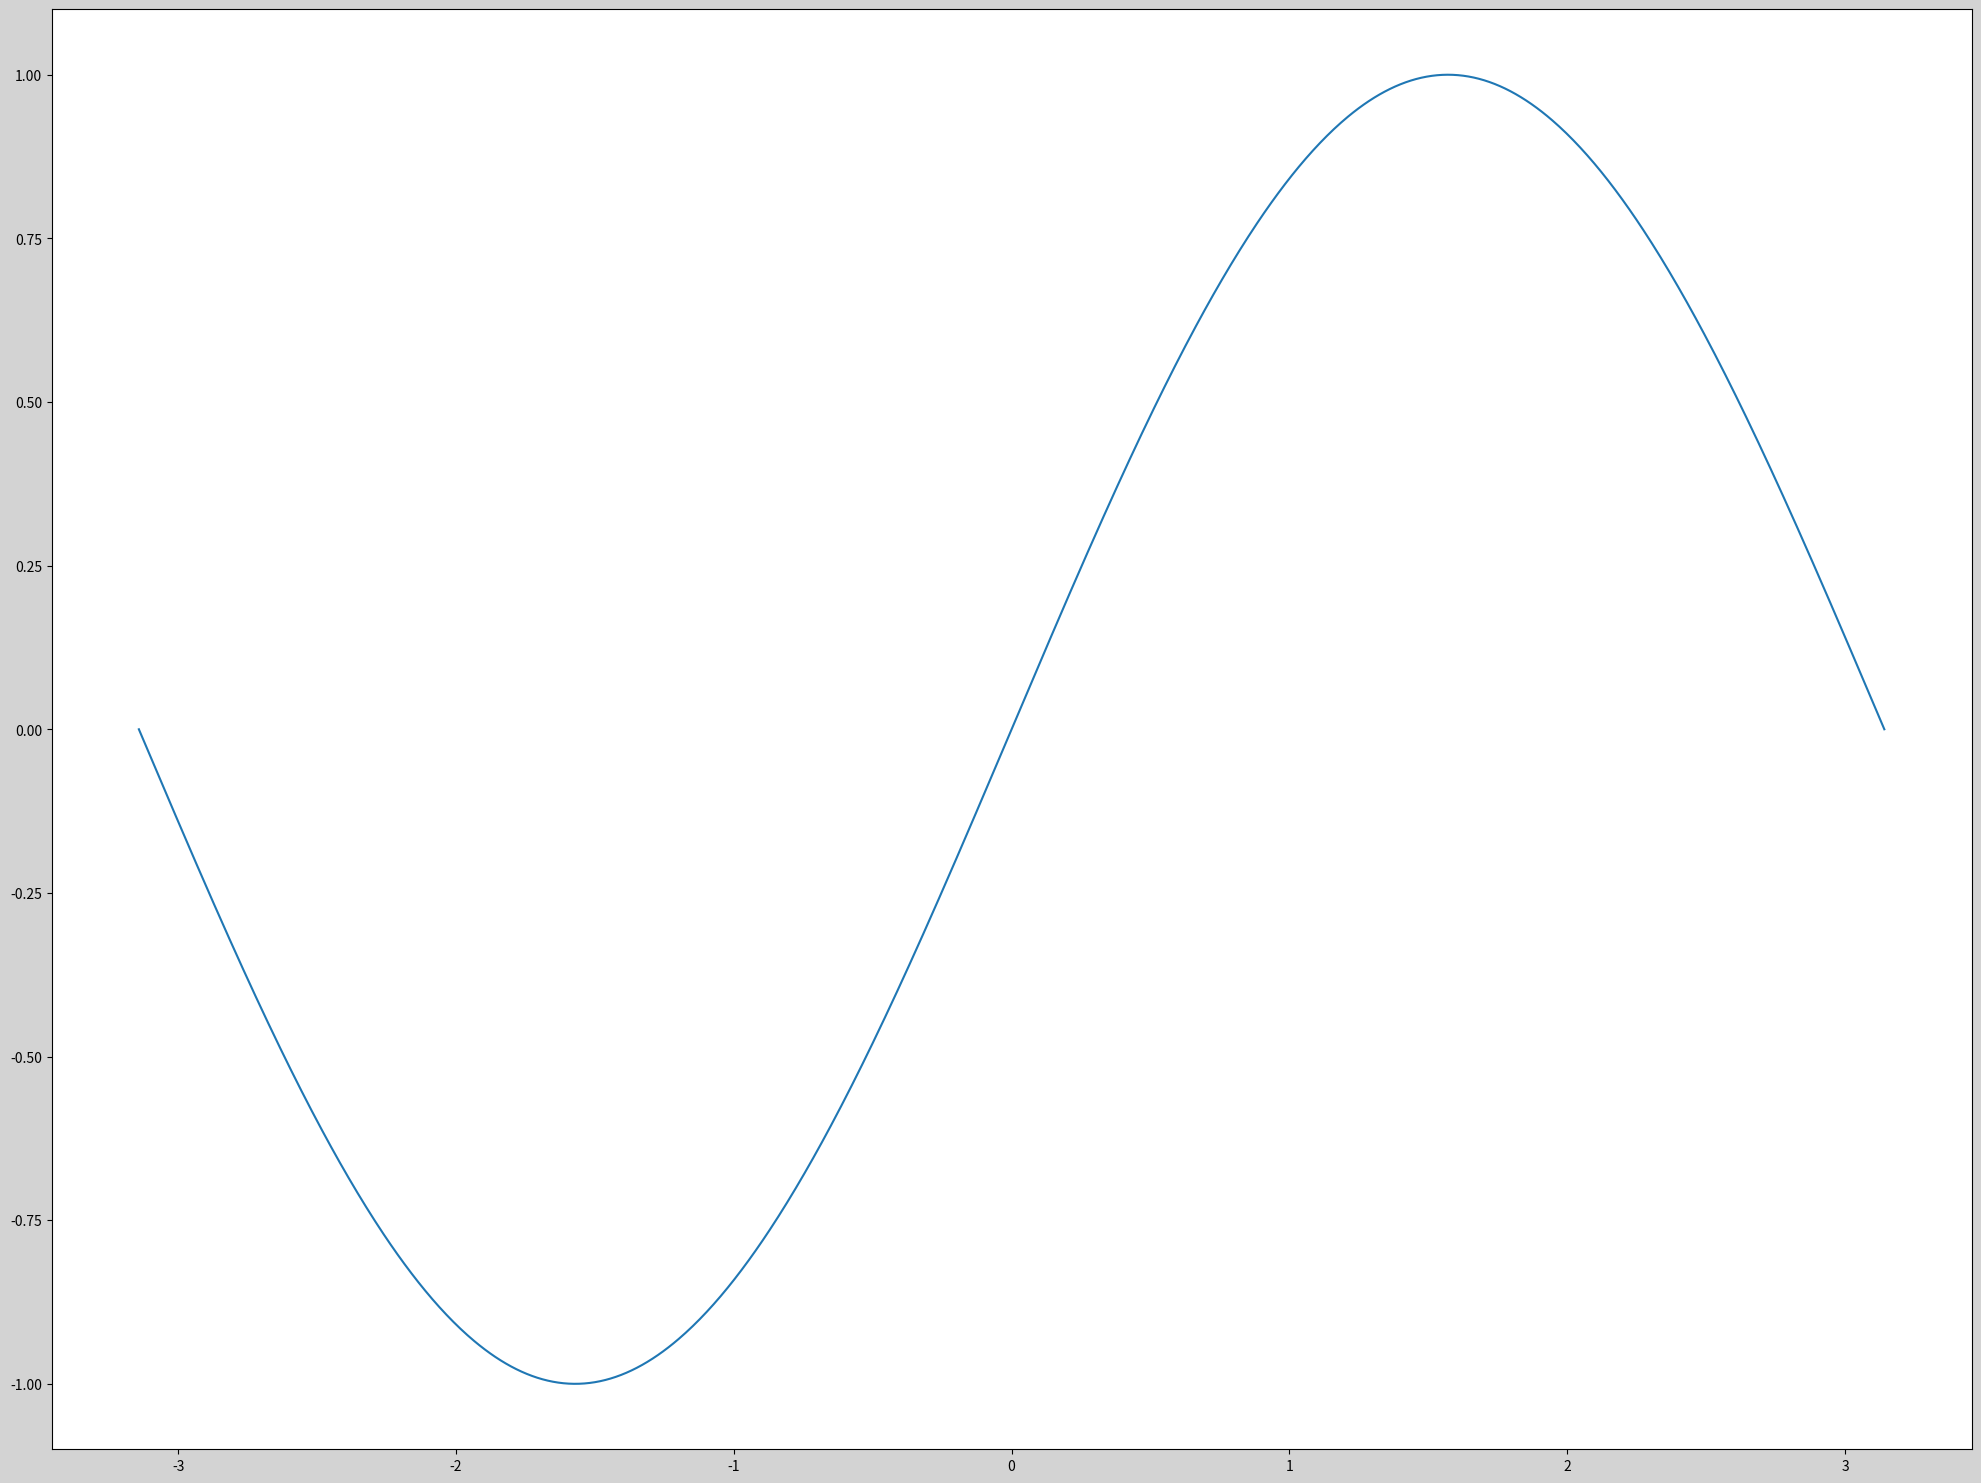

This chart was generated by the following Python code:
# -*- coding:utf-8 -*-
import numpy as np
import matplotlib.pyplot as mpl

x = np.linspace(-np.pi, np.pi, num=1000)
y = np.sin(x)
# 矩阵式分子图
# mpl.subplot(221)
# 绘制图形
# mpl.plot(x, y)
# mpl.subplot(222)
# mpl.plot(x, y)


# 这是网格布局
# gs = mpl.GridSpec(2, 2)
# mpl.subplot(gs[0, 0:2])
# mpl.plot(x, y)
# mpl.subplot(gs[1, 0:2])
# mpl.plot(x, y + 1)

# 自由布局
mpl.figure('Flow Layout', facecolor='lightgray')
mpl.axes([0, 0, 3.0, 3.0])
mpl.plot(x, y)
mpl.show()






